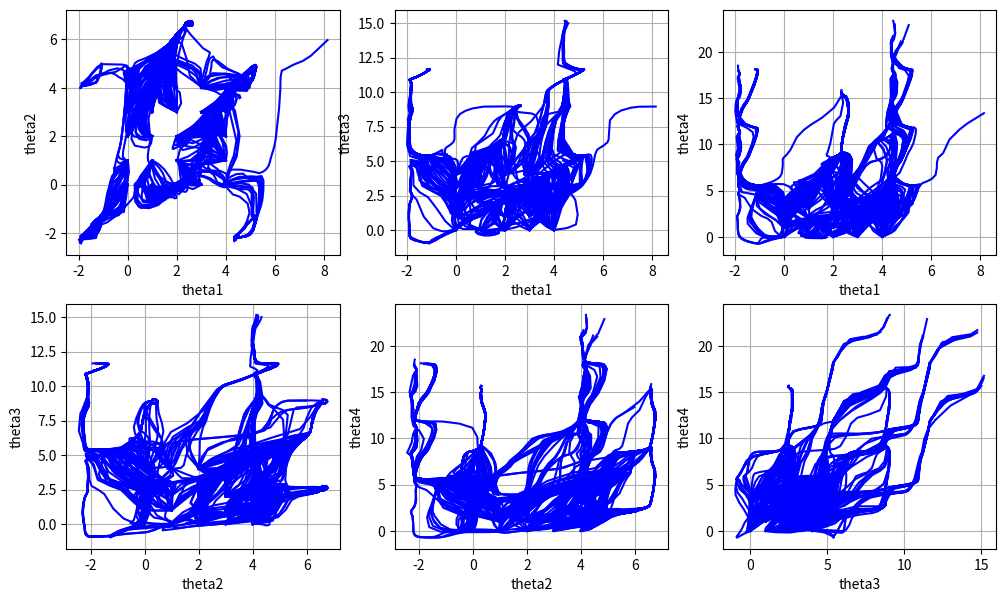

The script that saved this image:
import numpy as np
from scipy.integrate import solve_ivp
import matplotlib.pyplot as plt

def rhs(s, v):
    return [0.5 + 0.25 * (-2 * np.cos(v[0] - v[0]) - 2 * np.cos(2 * v[0] - v[1]) - np.cos(3 * v[0] - v[2]) - 0.88 * np.cos(4 * v[0] - v[3])),
            0.2 + 0.25 * (-2 * np.cos(v[1] - v[0]) - 2 * np.cos(2 * v[1] - v[1]) - np.cos(3 * v[1] - v[2]) - 0.88 * np.cos(4 * v[1] - v[3])),
            0.7 + 0.25 * (-2 * np.cos(v[2] - v[0]) - 2 * np.cos(2 * v[2] - v[1]) - np.cos(3 * v[2] - v[2]) - 0.88 * np.cos(4 * v[2] - v[3])),
            0.9 + 0.25 * (-2 * np.cos(v[3] - v[0]) - 2 * np.cos(2 * v[3] - v[1]) - np.cos(3 * v[3] - v[2]) - 0.88 * np.cos(4 * v[3] - v[3]))]

def drawPhasePortrait(args, deltaY0=1, startY0=0, stopY0=5):
    for y0 in range(startY0, stopY0, deltaY0):
        for y10 in range(startY0, stopY0, deltaY0):
            for y20 in range(startY0, stopY0, deltaY0):
                for y30 in range(startY0, stopY0, deltaY0):
                    res = solve_ivp(rhs, (args[0], args[1]), [y0, y10, y20, y30])
                    axs[0, 0].plot(res.y[0].T, res.y[1].T, 'b')
                    axs[0, 1].plot(res.y[0].T, res.y[2].T, 'b')
                    axs[0, 2].plot(res.y[0].T, res.y[3].T, 'b')
                    axs[1, 0].plot(res.y[1].T, res.y[2].T, 'b')
                    axs[1, 1].plot(res.y[1].T, res.y[3].T, 'b')
                    axs[1, 2].plot(res.y[2].T, res.y[3].T, 'b')
    axs[0, 0].set(xlabel='theta1')
    axs[0, 0].set(ylabel='theta2')
    axs[0, 0].grid()
    axs[0, 1].set(xlabel='theta1')
    axs[0, 1].set(ylabel='theta3')
    axs[0, 1].grid()
    axs[0, 2].set(xlabel='theta1')
    axs[0, 2].set(ylabel='theta4')
    axs[0, 2].grid()
    axs[1, 0].set(xlabel='theta2')
    axs[1, 0].set(ylabel='theta3')
    axs[1, 0].grid()
    axs[1, 1].set(xlabel='theta2')
    axs[1, 1].set(ylabel='theta4')
    axs[1, 1].grid()
    axs[1, 2].set(xlabel='theta3')
    axs[1, 2].set(ylabel='theta4')
    axs[1, 2].grid()

args = (-15, 15)
fig, axs = plt.subplots(2, 3, figsize=(12, 7))
drawPhasePortrait(args)
plt.show()
